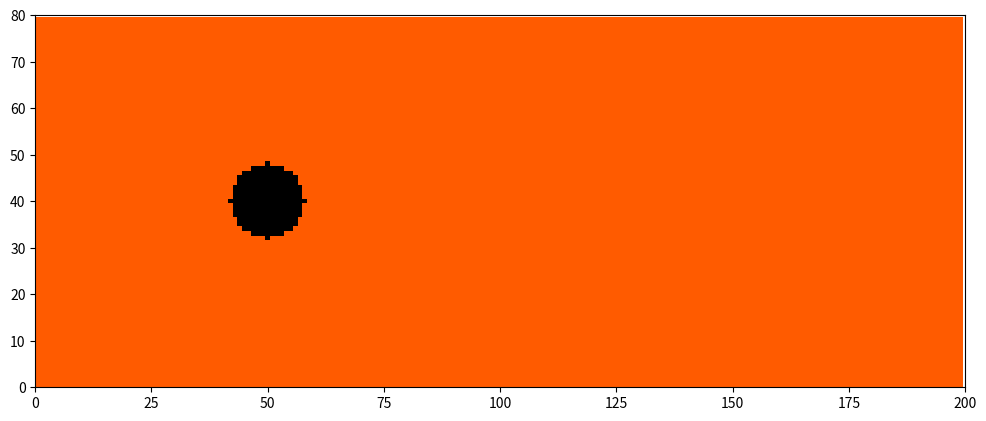

Python code for this plot:
import numpy as np
import matplotlib.pyplot as plt
import matplotlib.animation as animation

# Constants
height, width = 80, 200
viscosity = 0.02
omega = 1 / (3 * viscosity + 0.5)
u0 = 0.1
four9ths, one9th, one36th = 4/9, 1/9, 1/36

# Create cylinder barrier
def create_cylinder():
    barrier = np.zeros((height, width), dtype=bool)
    center_x, center_y, radius = width//4, height//2, 8
    y, x = np.ogrid[:height, :width]
    mask = (x - center_x)**2 + (y - center_y)**2 <= radius**2
    barrier[mask] = True
    return barrier

def create_rectangle():
    barrier = np.zeros((height, width), dtype=bool)
    center_x, center_y = width//4, height//2
    length_x, length_y = 16, 12  # largeur et hauteur du rectangle
    
    y, x = np.ogrid[:height, :width]
    
    # Condition pour être DANS le rectangle
    mask = (abs(x - center_x) <= length_x//2) & (abs(y - center_y) <= length_y//2)
    
    barrier[mask] = True
    return barrier

# Initial conditions
def equilibrium(w, u):
    return w * (1 + 3*u + 4.5*u**2 - 1.5*u0**2)

def initialize():
    global n0, nN, nS, nE, nW, nNE, nNW, nSE, nSW, rho, ux, uy
    global barrier, barrierN, barrierS, barrierE, barrierW, barrierNE, barrierNW, barrierSE, barrierSW
    
    barrier = create_cylinder()
    
    ux_init = u0 * np.ones((height, width))
    ux_init_neg = -u0 * np.ones((height, width))

    n0  = four9ths * (np.ones((height, width)) - 1.5 * u0**2)
    nN  = one9th   * (np.ones((height, width)) - 1.5 * u0**2)
    nS  = one9th   * (np.ones((height, width)) - 1.5 * u0**2)
    nE  = equilibrium(one9th,  ux_init)
    nW  = equilibrium(one9th, ux_init_neg)
    nNE = equilibrium(one36th, ux_init)
    nSE = equilibrium(one36th, ux_init)
    nNW = equilibrium(one36th, ux_init_neg)
    nSW = equilibrium(one36th, ux_init_neg)

    rho = n0 + nN + nS + nE + nW + nNE + nSE + nNW + nSW
    ux  = (nE + nNE + nSE - nW - nNW - nSW) / rho
    uy  = (nN + nNE + nNW - nS - nSE - nSW) / rho

    def shifted(barrier, dx, dy):
        return np.roll(np.roll(barrier, dy, axis=0), dx, axis=1)

    barrierN  = shifted(barrier, 0,  1)
    barrierS  = shifted(barrier, 0, -1)
    barrierE  = shifted(barrier, 1,  0)
    barrierW  = shifted(barrier,-1,  0)
    barrierNE = shifted(barrierN,  1, 0)
    barrierNW = shifted(barrierN, -1, 0)
    barrierSE = shifted(barrierS,  1, 0)
    barrierSW = shifted(barrierS, -1, 0)

def stream():
    global nN, nS, nE, nW, nNE, nNW, nSE, nSW

    def roll(n, dx, dy):
        return np.roll(np.roll(n, dy, axis=0), dx, axis=1)

    nN  = roll(nN,  0,  1)
    nS  = roll(nS,  0, -1)
    nE  = roll(nE,  1,  0)
    nW  = roll(nW, -1,  0)
    nNE = roll(nNE, 1,  1)
    nNW = roll(nNW,-1,  1)
    nSE = roll(nSE, 1, -1)
    nSW = roll(nSW,-1, -1)

    nN[barrierN]  = nS[barrier]
    nS[barrierS]  = nN[barrier]
    nE[barrierE]  = nW[barrier]
    nW[barrierW]  = nE[barrier]
    nNE[barrierNE] = nSW[barrier]
    nNW[barrierNW] = nSE[barrier]
    nSE[barrierSE] = nNW[barrier]
    nSW[barrierSW] = nNE[barrier]

def collide():
    global rho, ux, uy, n0, nN, nS, nE, nW, nNE, nNW, nSE, nSW

    rho = n0 + nN + nS + nE + nW + nNE + nSE + nNW + nSW
    ux = (nE + nNE + nSE - nW - nNW - nSW) / rho
    uy = (nN + nNE + nNW - nS - nSE - nSW) / rho

    ux2, uy2 = ux**2, uy**2
    u2 = ux2 + uy2
    omu215 = 1 - 1.5 * u2
    uxuy = ux * uy

    n0  = (1 - omega) * n0  + omega * four9ths * rho * omu215
    nN  = (1 - omega) * nN  + omega * one9th * rho * (omu215 + 3*uy + 4.5*uy2)
    nS  = (1 - omega) * nS  + omega * one9th * rho * (omu215 - 3*uy + 4.5*uy2)
    nE  = (1 - omega) * nE  + omega * one9th * rho * (omu215 + 3*ux + 4.5*ux2)
    nW  = (1 - omega) * nW  + omega * one9th * rho * (omu215 - 3*ux + 4.5*ux2)
    nNE = (1 - omega) * nNE + omega * one36th * rho * (omu215 + 3*(ux+uy) + 4.5*(u2 + 2*uxuy))
    nNW = (1 - omega) * nNW + omega * one36th * rho * (omu215 + 3*(-ux+uy) + 4.5*(u2 - 2*uxuy))
    nSE = (1 - omega) * nSE + omega * one36th * rho * (omu215 + 3*(ux-uy) + 4.5*(u2 - 2*uxuy))
    nSW = (1 - omega) * nSW + omega * one36th * rho * (omu215 + 3*(-ux-uy) + 4.5*(u2 + 2*uxuy))

    ux_boundary_pos = u0 * np.ones(height)
    ux_boundary_neg = -u0 * np.ones(height)
    
    nE[:,0]  = equilibrium(one9th,   ux_boundary_pos)
    nW[:,0]  = equilibrium(one9th,  ux_boundary_neg)
    nNE[:,0] = equilibrium(one36th,  ux_boundary_pos)
    nSE[:,0] = equilibrium(one36th,  ux_boundary_pos)
    nNW[:,0] = equilibrium(one36th, ux_boundary_neg)
    nSW[:,0] = equilibrium(one36th, ux_boundary_neg)

# Initialize
initialize()

# Setup plot
fig, ax = plt.subplots(figsize=(12, 6))
curl = np.roll(uy, -1, axis=1) - np.roll(uy, 1, axis=1) - np.roll(ux, -1, axis=0) + np.roll(ux, 1, axis=0)
fluidImage = ax.imshow(curl, origin='lower', cmap='hot', norm=plt.Normalize(-0.1, 0.1))

barrierRGBA = np.zeros((height, width, 4), dtype=np.uint8)
barrierRGBA[barrier, :3] = [0, 0, 0]
barrierRGBA[barrier, 3] = 255
barrierImage = ax.imshow(barrierRGBA, origin='lower')

ax.set_xlim(0, width)
ax.set_ylim(0, height)

def animate(frame):
    for _ in range(20):  # 20 fois par secondes
        stream()
        collide()
    
    curl = np.roll(uy, -1, axis=1) - np.roll(uy, 1, axis=1) - np.roll(ux, -1, axis=0) + np.roll(ux, 1, axis=0)
    fluidImage.set_array(curl)
    
    return [fluidImage, barrierImage]

anim = animation.FuncAnimation(fig, animate, interval=50, blit=False)
plt.show()